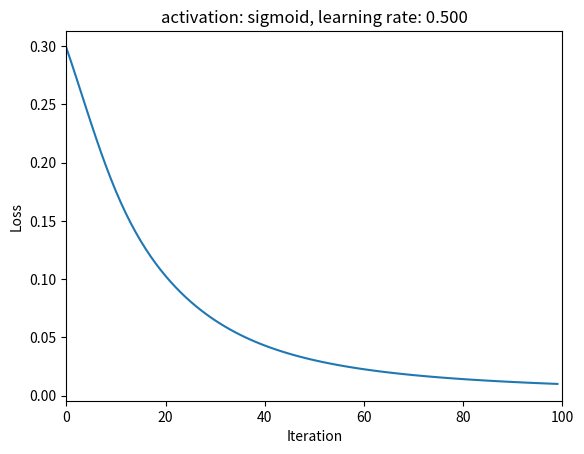

Source code (Python):
# Backpropagation for updating the weights and biases
# All activation functions are sigmoid.

import math
import numpy as np

def sigmoid(x):
  return 1 / (1 + math.exp(-x))

def sum_product(a,w,bias):
    return sum([a[i]*w[i] for i in range(len(w))])+bias

w_layer1 = [0.15, 0.2, 0.25, 0.3]
w_layer2 = [0.4, 0.45, 0.5, 0.55]
b_layer1 = 0.35 #bias layer 1
b_layer2 = 0.60 #bias layer 2
x = [0.05, 0.10]
y = [0.01, 0.99]
eta = 0.5 #learning rate

n_round = 100
L = np.zeros(n_round) #create [n_round x 1 matrix]
#by the end of iterationa, there will be matrix of Loss from the number of rounds to plot

for round in range(n_round):
    print("\n******** Iterate %3d *********" % round)
    # Feed Forward Pass
    print("  ------> Forward Pass ------>")
    # Layer 2 (hidden layer)
    z = sum_product(x,w_layer1[:2],b_layer1);
    h1 = sigmoid(z)
    z = sum_product(x,w_layer1[2:4],b_layer1);
    h2 = sigmoid(z)
    print("  Layer 2: h1 =%.6f, h2 =%.6f" % (h1,h2))

    # Layer 3 (output layer)
    z = sum_product([h1,h2],w_layer2[:2],b_layer2); #this is the sum weighted
    y1_ = sigmoid(z) #using sigmoid activation function to get values from each node
    z = sum_product([h1,h2],w_layer2[2:4],b_layer2);
    y2_ = sigmoid(z)
    print("  Layer 3: y1_=%.6f, y2_=%.6f" % (y1_,y2_))

    # The MSE loss
    [y1,y2] = y #you can assign value this way too!
    J1 = 0.5*(y1-y1_)**2
    J2 = 0.5*(y2-y2_)**2
    J = J1 + J2 #total loss for rach iteration
    L[round] = J #Note that the total loss is only for monitoring and wont be use in the backward propagation
    print("  ** The total loss is %.6f **\n" % J)

    # Backwards Pass

    print("  <------ Backwards Pass <------")
    # Weights for layer 2
    [w5,w6,w7,w8] = w_layer2
    dJ_dy1_ = y1_ - y1 #diffrence between the predictive value and actual value
    dy1__dz = y1_*(1-y1_) #derivative of sigmoid functions
    '''
     ---- Gradient Descent ----- 
    '''
    # layer 2
    dz_dw5 = h1 #activated neurons from layer 2
    dJ_dw5 = dJ_dy1_ * dy1__dz * dz_dw5 # this is chain rule (dy1_dw5 = dy1__dz * dz_dw5)
    w5_new = w5 - eta*dJ_dw5 #update the weight
    print("  dJ_dw5 = %+.6f, w5_new = %.6f" % (dJ_dw5, w5_new))

    dz_dw6 = h2
    dJ_dw6 = dJ_dy1_ * dy1__dz * dz_dw6
    w6_new = w6 - eta*dJ_dw6
    print("  dJ_dw6 = %+.6f, w6_new = %.6f" % (dJ_dw6, w6_new))

    # layer 1
    dJ_dy2_ = y2_-y2
    dy2__dz = y2_*(1-y2_)
    dz_dw7 = h1
    dJ_dw7 = dJ_dy2_ * dy2__dz * dz_dw7
    w7_new = w7 - eta*dJ_dw7
    print("  dJ_dw7 = %+.6f, w7_new = %.6f" % (dJ_dw7, w7_new))

    dz_dw8 = h2
    dJ_dw8 = dJ_dy2_ * dy2__dz * dz_dw8
    w8_new = w8 - eta*dJ_dw8
    print("  dJ_dw8 = %+.6f, w8_new = %.6f" % (dJ_dw8, w8_new))

    # Weights for layer 1
    [w1,w2,w3,w4] = w_layer1
    dJ1_dh1 = dJ_dy1_ * dy1__dz * w5
    dJ2_dh1 = dJ_dy2_ * dy2__dz * w7
    dJ_dh1 = dJ1_dh1 + dJ2_dh1
    dh1_dz = h1*(1-h1)
    dz_dw1 = x[0]
    dJ_dw1 = dJ_dh1 * dh1_dz * dz_dw1
    w1_new = w1 - eta*dJ_dw1
    #print("dJ1_dh1 = %.6f, dJ2_dh2 = %.6f" % (dJ1_dh1,dJ2_dh1))
    print("  dJ_dw1 = %+.6f, w1_new = %.6f" % (dJ_dw1, w1_new))

    dz_dw2 = x[1]
    dJ_dw2 = dJ_dh1 * dh1_dz * dz_dw2
    w2_new = w2 - eta*dJ_dw2
    print("  dJ_dw2 = %+.6f, w2_new = %.6f" % (dJ_dw2, w2_new))

    dJ1_dh2 = dJ_dy1_ * dy1__dz * w6
    dJ2_dh2 = dJ_dy2_ * dy2__dz * w8
    dJ_dh2 = dJ1_dh2 + dJ2_dh2
    dh2_dz = h2*(1-h2)
    dz_dw3 = x[0]
    dJ_dw3 = dJ_dh2 * dh2_dz * dz_dw3
    w3_new = w3 - eta* dJ_dw3
    print("  dJ_dw3 = %+.6f, w3_new = %.6f" % (dJ_dw3, w3_new))

    dz_dw4 = x[1]
    dJ_dw4 = dJ_dh2 * dh2_dz * dz_dw4
    w4_new = w4 - eta* dJ_dw4
    print("  dJ_dw4 = %+.6f, w4_new = %.6f" % (dJ_dw4, w4_new))

    # bias
    dJ1_db2 = dJ_dy1_ * dy1__dz * 1
    dJ2_db2 = dJ_dy2_ * dy2__dz * 1
    dJ_db2 = dJ1_db2 + dJ2_db2
    b2_new = b_layer2 - eta*dJ_db2
    print("  dJ_db2 = %+.6f, b2_new = %.6f" % (dJ_db2, b2_new))

    dJ1_db1 = dJ_dh1 * dh1_dz * 1
    dJ2_db1 = dJ_dh2 * dh2_dz * 1
    dJ_db1 = dJ1_db1 + dJ2_db1
    b1_new = b_layer1 - eta*dJ_db1
    print("  dJ_db1 = %+.6f, b1_new = %.6f" % (dJ_db1, b1_new))

    # update all the weights
    w_layer1 = [w1_new,w2_new,w3_new,w4_new]
    w_layer2 = [w5_new,w6_new,w7_new,w8_new]
    b_layer1 = b1_new
    b_layer2 = b2_new

import matplotlib.pyplot as plt
plt.plot(range(n_round),L)
plt.xlabel("Iteration")
plt.ylabel("Loss") #this graph shuuld look like invert exponential
plt.xlim([0,n_round])
plt.title("activation: sigmoid, learning rate: %.3f" % eta)
#plt.savefig("w1-example-loss-sigmoid.png")
plt.show()
